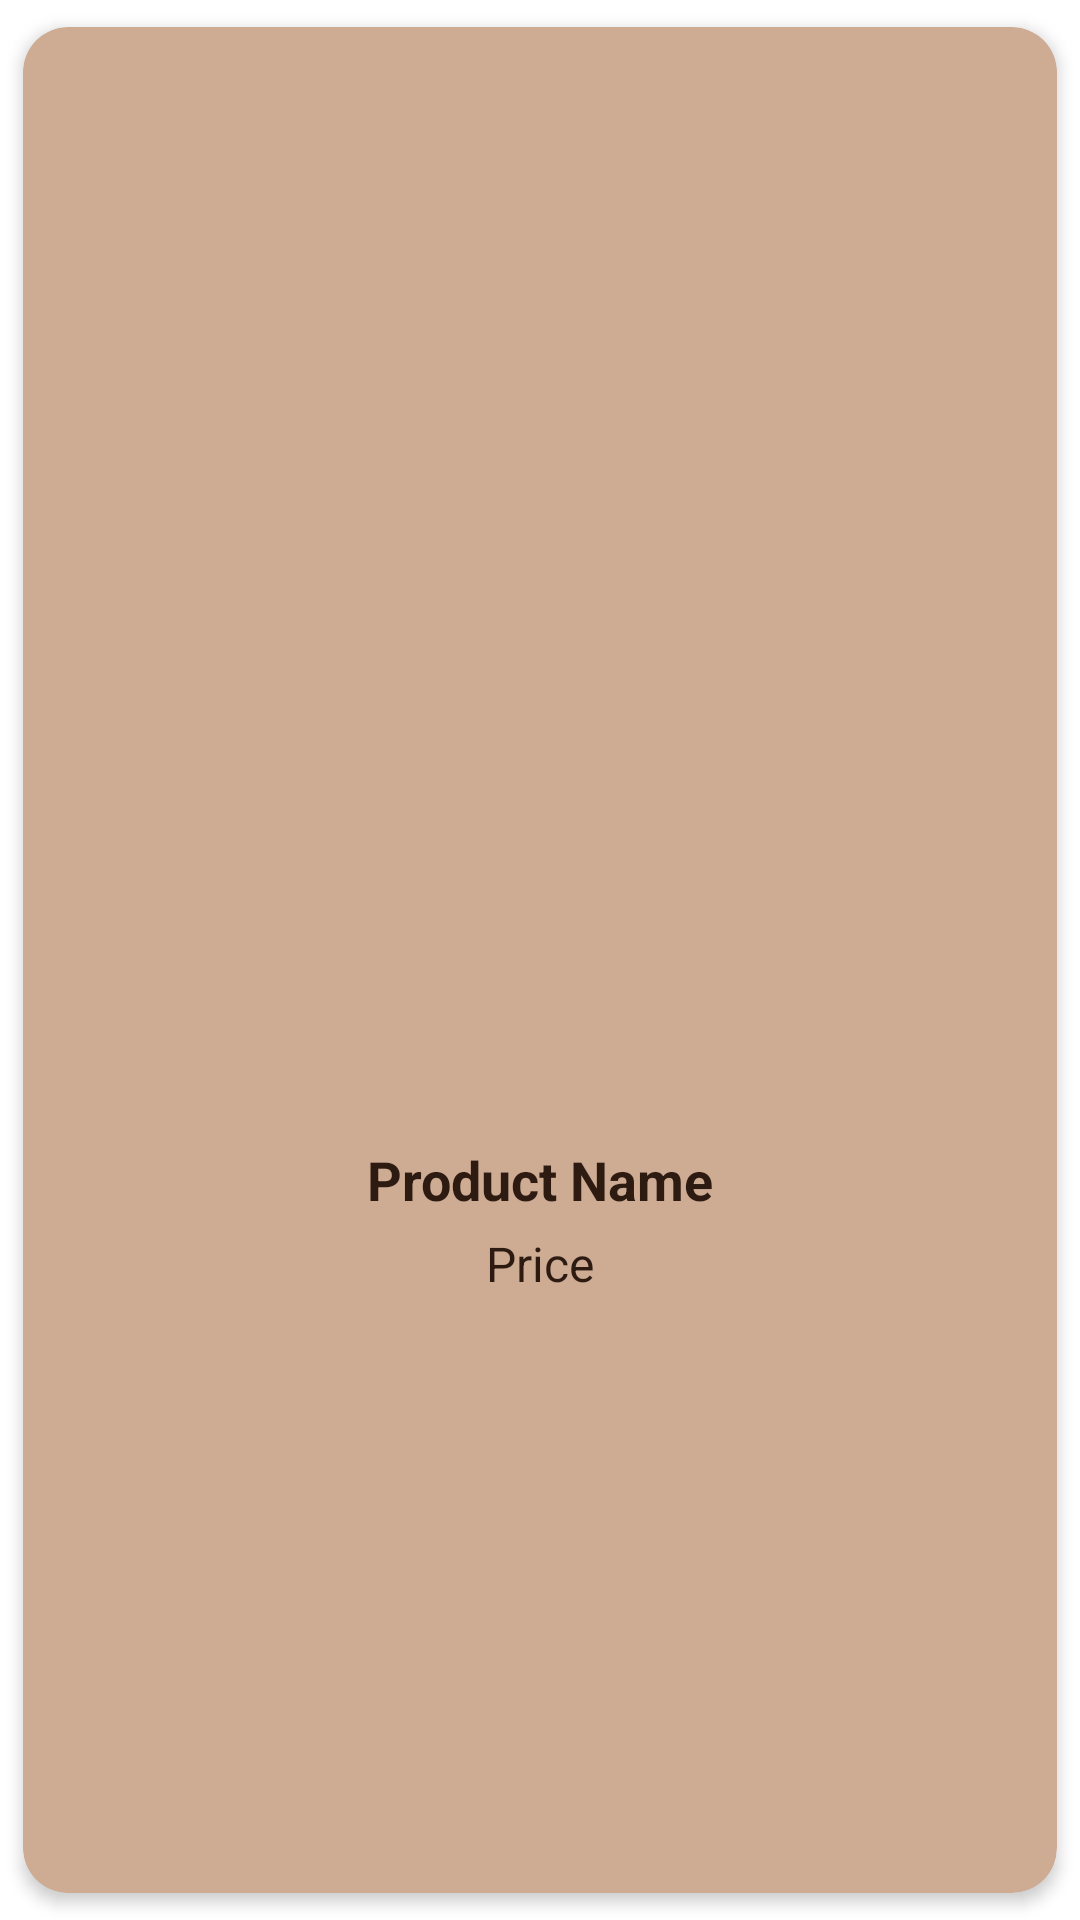

Here is an Android app screen rendered from its layout file. Give the layout XML and the strings, colors and styles it references.
<!-- AndroidManifest.xml: fallback theme Theme.MaterialComponents.DayNight.NoActionBar -->
<!-- res/layout/activity_coffee_item_layout.xml -->
<?xml version="1.0" encoding="utf-8"?>
<androidx.cardview.widget.CardView xmlns:android="http://schemas.android.com/apk/res/android"
    xmlns:app="http://schemas.android.com/apk/res-auto"
    android:layout_width="wrap_content"
    android:layout_height="wrap_content"
    android:layout_centerInParent="true"
    android:foregroundGravity="center"
    app:cardBackgroundColor="@color/lightchocolate"
    app:cardCornerRadius="15dp"
    app:cardElevation="3dp"
    app:cardUseCompatPadding="true"
    app:contentPadding="7dp">

    <LinearLayout
        android:layout_width="314dp"
        android:layout_height="236dp"
        android:layout_margin="5dp"
        android:layout_gravity="center"
        android:orientation="vertical">

        <ImageView
            android:id="@+id/productImage"
            android:layout_width="236dp"
            android:layout_height="177dp"
            android:layout_gravity="center"
            android:layout_marginTop="2dp"
            android:gravity="center"
            android:scaleType="centerCrop" />

        <TextView
            android:id="@+id/productName"
            android:layout_width="match_parent"
            android:layout_height="wrap_content"
            android:gravity="center"
            android:text="Product Name"
            android:textAlignment="center"
            android:textColor="@color/chocolate"
            android:textSize="18sp"
            android:textStyle="bold" />

        <TextView
            android:id="@+id/productPrice"
            android:layout_width="match_parent"
            android:layout_height="32dp"
            android:gravity="center"
            android:text="Price"
            android:textAlignment="center"
            android:textColor="@color/chocolate"
            android:textSize="16sp" />

    </LinearLayout>

</androidx.cardview.widget.CardView>
<!-- resources referenced by this layout -->
<resources>
  <color name="chocolate">#2D1B12</color>
  <color name="lightchocolate">#CEAB93</color>
</resources>
